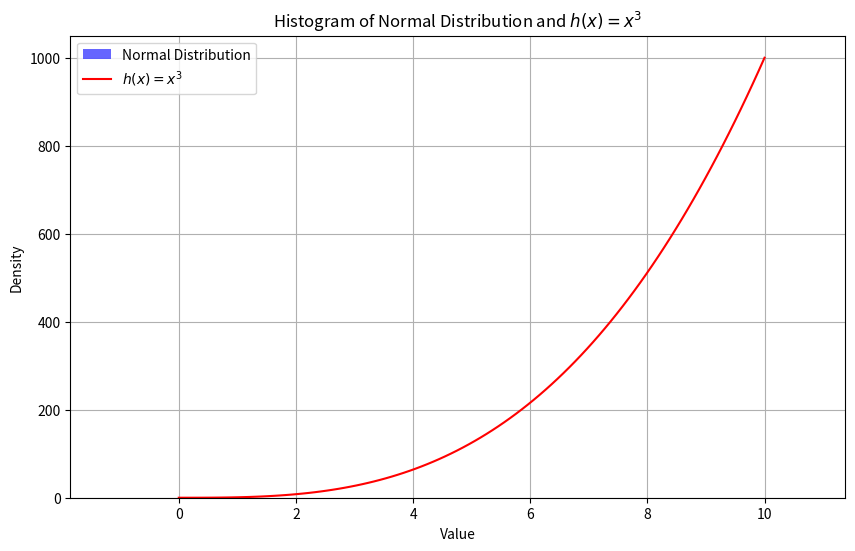

The matplotlib source for this figure:
import numpy as np
import matplotlib.pyplot as plt

# Generate 1000 random values from a normal distribution
mean = 5
std_dev = 2
sample_size = 1000
random_values = np.random.normal(mean, std_dev, sample_size)

# Create a histogram
plt.figure(figsize=(10, 6))
plt.hist(random_values, bins=30, density=True, alpha=0.6, color='blue', label='Normal Distribution')

# Plot the function h(x) = x^3
x_values = np.linspace(0, 10, 100)
h_x = x_values**3
plt.plot(x_values, h_x, color='red', label='$h(x) = x^3$')

# Add labels and title
plt.xlabel('Value')
plt.ylabel('Density')
plt.title('Histogram of Normal Distribution and $h(x) = x^3$')
plt.legend()

# Show the plot
plt.grid(True)
plt.show()